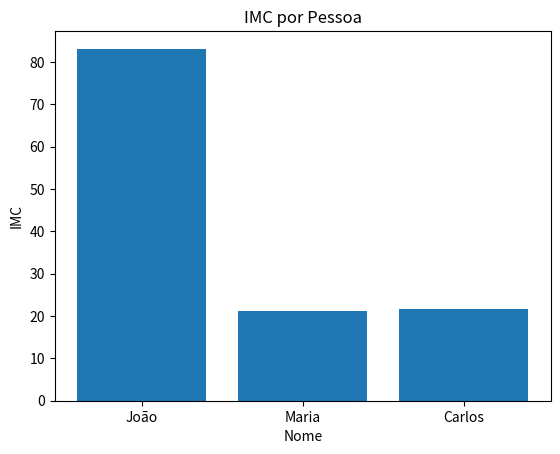

The matplotlib source for this figure:
import matplotlib.pyplot as plt

# Lista de pessoas com peso e altura
pessoas = [
    {"nome": "João", "peso": 300, "altura": 1.90},
    {"nome": "Maria", "peso": 60, "altura": 1.68},
    {"nome": "Carlos", "peso": 70, "altura": 1.80},
    # Adicione mais pessoas conforme necessário
]

# Calcula o IMC para cada pessoa e armazena em uma lista
imcs = [p["peso"] / (p["altura"] ** 2) for p in pessoas]

# Cria uma lista com os nomes para usar como rótulos no eixo x
nomes = [p["nome"] for p in pessoas]

# Cria um gráfico de barras com os IMCs
plt.bar(nomes, imcs)
plt.xlabel('Nome')
plt.ylabel('IMC')
plt.title('IMC por Pessoa')
plt.show()